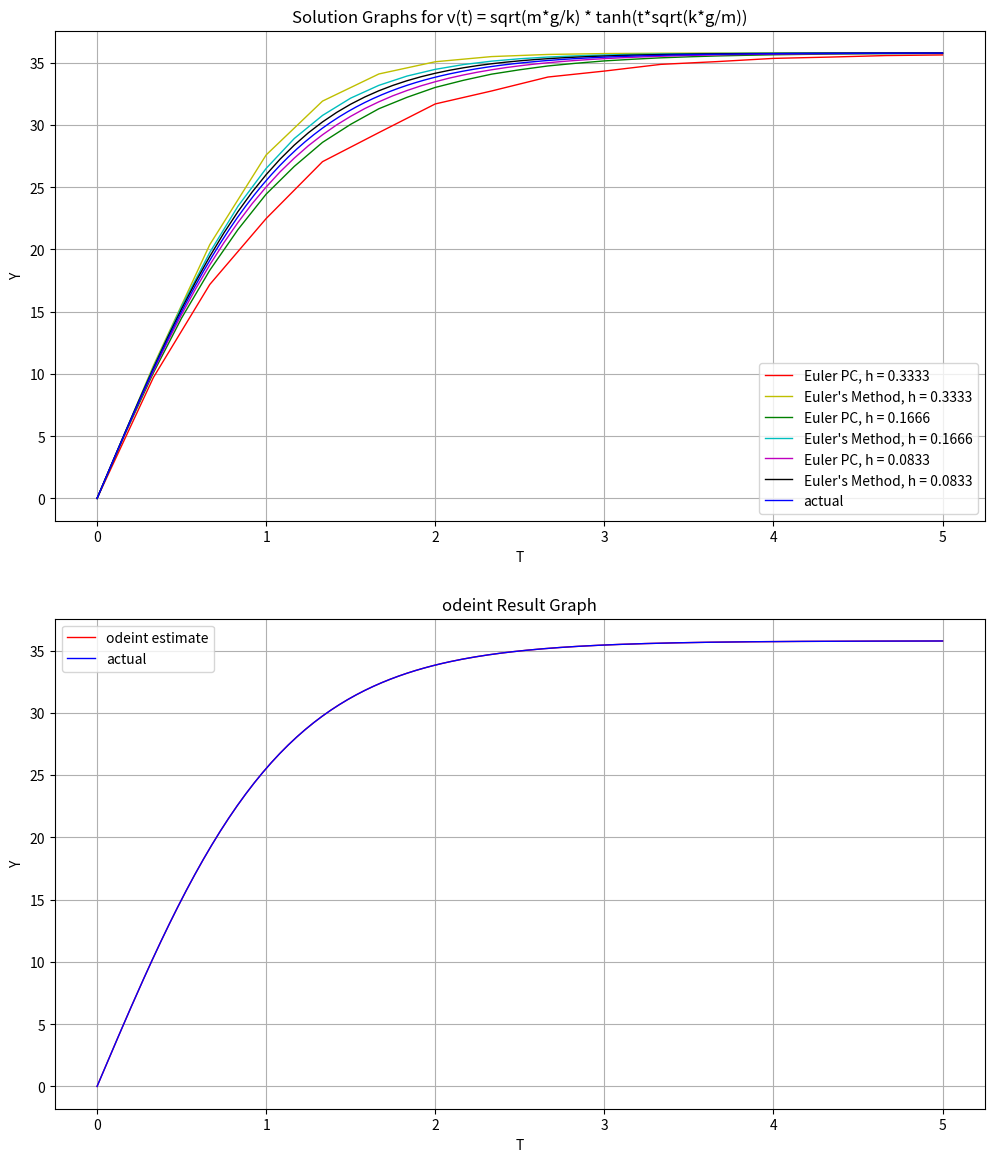

This chart was generated by the following Python code:
# -*- coding: utf-8 -*-
"""
Created on Sat Mar  9 13:17:23 2024

[redacted]
"""
from math import e
import numpy as np
import matplotlib.pyplot as plt 
from scipy.integrate import odeint

m = 5
g = 32
k = 0.125
v0 = 0

def v_prime(t,v):
    return g - (k/m)*(v**2)

def EulersMethod(f, bounds, y0, h):
    totalIterations = 0
    y_points = [y0]                                                       #Initialize Y values list
    t_points = [bounds[0]]                                                #Initialize T values list
    while t_points[-1] < (bounds[1] - 0.0000000000001):                              #Account for any rounding error     
        if (t_points[-1] + h > bounds[1]):                                #Clamp t in case h does not divide (b - a)
            h = abs(bounds[1] - t_points[-1])
        y_points.append(y_points[-1] + h*f(t_points[-1], y_points[-1]))
        t_points.append(t_points[-1] + h)   
        totalIterations += 1
    print("Euler\'s Method (h = " + str(h)[:6] + "): " + str(totalIterations)) #Gets most recent t-value and increments it by h
    print("Solution: " + str(y_points[-1]))
    return t_points, y_points

def EulerPC(f, bounds, y0, h, tolerance):
    y_points = [y0]
    t_points = [bounds[0]]
    numIters = 0
    totalIterations = 0
    prevError = -1
    while t_points[-1] < (bounds[1] - 0.0000000000001):                   #Account for any rounding error  
        tolerance_flag = False
        if (t_points[-1] + h > bounds[1]):                                #Clamp t in case h does not divide (b - a)
            h = abs(bounds[1] - t_points[-1])
        #Predict: (Fwd Euler)
        y_points.append(y_points[-1] + h*f(t_points[-1], y_points[-1]))
        t_points.append(t_points[-1] + h)
        #Correct:
        while not tolerance_flag:   #Correct until tolerance flag is set to True (by if-statement below)
            totalIterations += 1
            numIters += 1
            #Implicit Euler, no root finding
            correct = y_points[-2] + h*f(t_points[-1], y_points[-1])
            #Stop correcting if the increase was <= tolerance, if the maximum number of iterations is reached, or if the change in error is >= 0
            if(not(abs(correct - y_points[-1]) > tolerance) or numIters > 1000 or abs(correct - y_points[-1]) >= prevError):
                tolerance_flag = True
            prevError = abs(correct - y_points[-1])
            y_points[-1] = correct
            
    print("EulerPC (h = " + str(h)[:6] + "): " + str(totalIterations))
    print("Solution: " + str(y_points[-1]))
    return t_points, y_points

t1_linspace = np.linspace(0,5,200)
steps = 15
colors1 = ['r', 'g', 'm']
colors2 = ['y', 'c', 'k']
fig1 = plt.figure(1, figsize=(12,14))
#Graph Functions for Y1 and Y2 with three h values
for i in range(3):
    fig1 = plt.figure(1, figsize=(12,14))
    #Solve Y1 Euler PC
    t1, y1 =  EulerPC(v_prime, [0,5], 0, 5/steps, 0.0001)
    plt.subplot(2,1,1)
    #Graph Y1 Euler PC
    plt.plot(t1, y1, color = colors1[i], linewidth=1, label = 'Euler PC, h = ' + str(5/steps)[:6]) 
    #Solve Y1 RK2
    t1, y1 =  EulersMethod(v_prime, [0,5], 0, 5/steps)
    #Graph Y1 RK2
    plt.plot(t1, y1, color = colors2[i], linewidth=1, label = 'Euler\'s Method, h = ' + str(5/steps)[:6])
    steps *= 2

fig1 = plt.figure(1, figsize=(12,14))
plt.subplot(2,1,1)
plt.grid()
print((m*g/k)**(0.5) * np.tanh(5 * (k*g/m)**(0.5)))
plt.plot(t1_linspace, (m*g/k)**(0.5) * np.tanh(t1_linspace * (k*g/m)**(0.5)), color = 'b', label = 'actual', linewidth=1) #Graph Exact
plt.title('Solution Graphs for v(t) = sqrt(m*g/k) * tanh(t*sqrt(k*g/m))')
plt.xlabel('T')
plt.ylabel('Y')
plt.legend()

#Graph odeint
sol = odeint(v_prime, 0, t1_linspace, tfirst=True)
plt.subplot(2,1,2)
plt.grid()
plt.plot(t1_linspace, sol, color = 'r', linewidth=1, label = 'odeint estimate')
plt.plot(t1_linspace, np.sqrt(m*g/k) * np.tanh(t1_linspace * np.sqrt(k*g/m)), color = 'b', label = 'actual', linewidth=1)
plt.title('odeint Result Graph')
plt.xlabel('T')
plt.ylabel('Y')
plt.legend()
